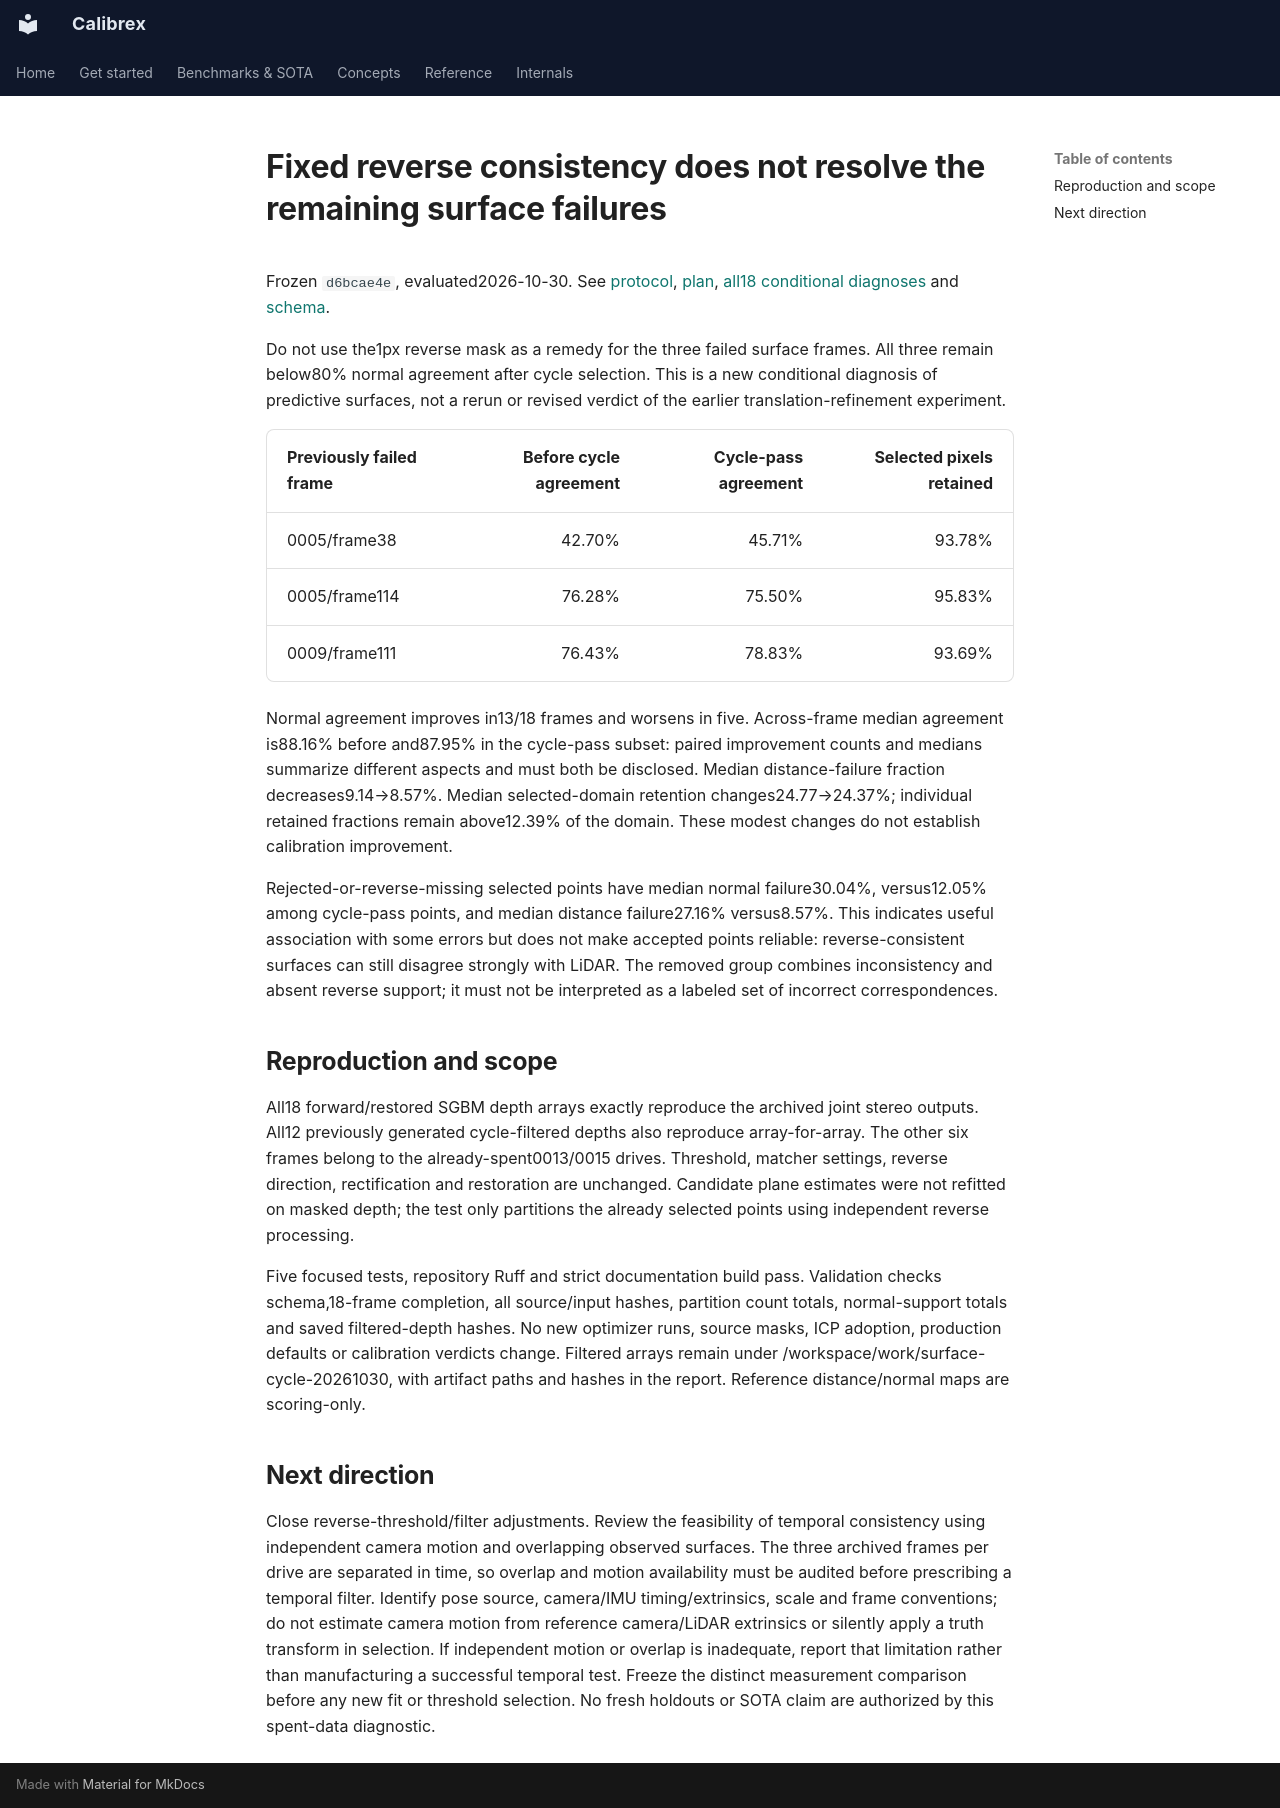

repository: rsasaki0109/Calibrex · page: research/surface_cycle_results/index.html · generator: mkdocs

# Fixed reverse consistency does not resolve the remaining surface failures

Frozen `d6bcae4e`, evaluated2026-10-30. See
[protocol](surface_cycle_protocol.md),
[plan](../assets/surface_cycle_20261030/plan.json),
[all18 conditional diagnoses](../assets/surface_cycle_20261030/evaluation.json)
and [schema](../assets/surface_cycle_20261030/evaluation.schema.json).

Do not use the1px reverse mask as a remedy for the three failed surface frames.
All three remain below80% normal agreement after cycle selection. This is a new
conditional diagnosis of predictive surfaces, not a rerun or revised verdict of
the earlier translation-refinement experiment.

| Previously failed frame | Before cycle agreement | Cycle-pass agreement | Selected pixels retained |
| --- | ---: | ---: | ---: |
| 0005/frame38 | 42.70% | 45.71% | 93.78% |
| 0005/frame114 | 76.28% | 75.50% | 95.83% |
| 0009/frame111 | 76.43% | 78.83% | 93.69% |

Normal agreement improves in13/18 frames and worsens in five. Across-frame median
agreement is88.16% before and87.95% in the cycle-pass subset: paired improvement
counts and medians summarize different aspects and must both be disclosed. Median
distance-failure fraction decreases9.14→8.57%. Median selected-domain retention
changes24.77→24.37%; individual retained fractions remain above12.39% of the domain.
These modest changes do not establish calibration improvement.

Rejected-or-reverse-missing selected points have median normal failure30.04%,
versus12.05% among cycle-pass points, and median distance failure27.16% versus8.57%.
This indicates useful association with some errors but does not make accepted
points reliable: reverse-consistent surfaces can still disagree strongly with
LiDAR. The removed group combines inconsistency and absent reverse support; it
must not be interpreted as a labeled set of incorrect correspondences.

## Reproduction and scope

All18 forward/restored SGBM depth arrays exactly reproduce the archived joint
stereo outputs. All12 previously generated cycle-filtered depths also reproduce
array-for-array. The other six frames belong to the already-spent0013/0015 drives.
Threshold, matcher settings, reverse direction, rectification and restoration are
unchanged. Candidate plane estimates were not refitted on masked depth; the test
only partitions the already selected points using independent reverse processing.

Five focused tests, repository Ruff and strict documentation build pass. Validation
checks schema,18-frame completion, all source/input hashes, partition count totals,
normal-support totals and saved filtered-depth hashes. No new optimizer runs,
source masks, ICP adoption, production defaults or calibration verdicts change.
Filtered arrays remain under /workspace/work/surface-cycle-20261030, with artifact
paths and hashes in the report. Reference distance/normal maps are scoring-only.

## Next direction

Close reverse-threshold/filter adjustments. Review the feasibility of temporal
consistency using independent camera motion and overlapping observed surfaces.
The three archived frames per drive are separated in time, so overlap and motion
availability must be audited before prescribing a temporal filter. Identify pose
source, camera/IMU timing/extrinsics, scale and frame conventions; do not estimate
camera motion from reference camera/LiDAR extrinsics or silently apply a truth
transform in selection. If independent motion or overlap is inadequate, report
that limitation rather than manufacturing a successful temporal test. Freeze the
distinct measurement comparison before any new fit or threshold selection. No
fresh holdouts or SOTA claim are authorized by this spent-data diagnostic.
